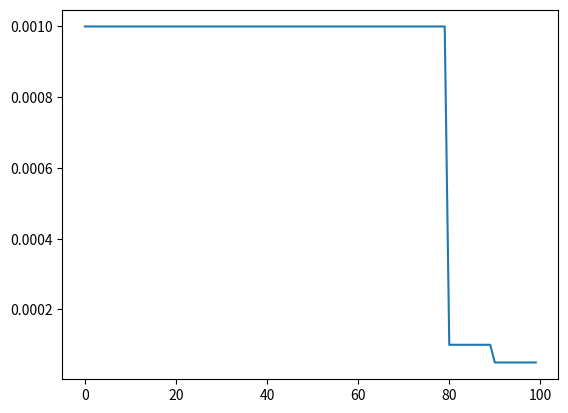

The script that saved this image:
from functools import partial

import numpy as np


class LRSchedulerStep(object):
    def __init__(self, fai_optimizer, total_step, lr_phases, mom_phases):
        self.optimizer = fai_optimizer
        self.total_step = total_step
        self.lr_phases = []

        for i, (start, lambda_func) in enumerate(lr_phases):
            if len(self.lr_phases) != 0:
                assert self.lr_phases[-1][0] < int(start * total_step)
            if isinstance(lambda_func, str):
                lambda_func = eval(lambda_func)
            if i < len(lr_phases) - 1:
                self.lr_phases.append(
                    (int(start * total_step),
                     int(lr_phases[i + 1][0] * total_step), lambda_func))
            else:
                self.lr_phases.append(
                    (int(start * total_step), total_step, lambda_func))
        assert self.lr_phases[0][0] == 0
        self.mom_phases = []

        for i, (start, lambda_func) in enumerate(mom_phases):
            if len(self.mom_phases) != 0:
                assert self.mom_phases[-1][0] < int(start * total_step)
            if isinstance(lambda_func, str):
                lambda_func = eval(lambda_func)
            if i < len(mom_phases) - 1:
                self.mom_phases.append(
                    (int(start * total_step),
                     int(mom_phases[i + 1][0] * total_step), lambda_func))
            else:
                self.mom_phases.append(
                    (int(start * total_step), total_step, lambda_func))
        if len(mom_phases) > 0:
            assert self.mom_phases[0][0] == 0

    def step(self, step):
        lrs = []
        moms = []
        for start, end, func in self.lr_phases:
            if step >= start:
                lrs.append(func((step - start) / (end - start)))
        if len(lrs) > 0:
            self.optimizer.lr = lrs[-1]
        for start, end, func in self.mom_phases:
            if step >= start:
                moms.append(func((step - start) / (end - start)))
                self.optimizer.mom = func((step - start) / (end - start))
        if len(moms) > 0:
            self.optimizer.mom = moms[-1]

    @property
    def learning_rate(self):
        return self.optimizer.lr


def annealing_cos(start, end, pct):
    # print(pct, start, end)
    "Cosine anneal from `start` to `end` as pct goes from 0.0 to 1.0."
    cos_out = np.cos(np.pi * pct) + 1
    return end + (start - end) / 2 * cos_out


class OneCycle(LRSchedulerStep):
    def __init__(self, fai_optimizer, total_step, lr_max, moms, div_factor,
                 pct_start):
        self.lr_max = lr_max
        self.moms = moms
        self.div_factor = div_factor
        self.pct_start = pct_start
        a1 = int(total_step * self.pct_start)
        a2 = total_step - a1
        low_lr = self.lr_max / self.div_factor
        lr_phases = ((0, partial(annealing_cos, low_lr, self.lr_max)),
                     (self.pct_start,
                      partial(annealing_cos, self.lr_max, low_lr / 1e4)))
        mom_phases = ((0, partial(annealing_cos, *self.moms)),
                      (self.pct_start, partial(annealing_cos,
                                               *self.moms[::-1])))
        fai_optimizer.lr, fai_optimizer.mom = low_lr, self.moms[0]
        super().__init__(fai_optimizer, total_step, lr_phases, mom_phases)


class ExponentialDecay(LRSchedulerStep):
    def __init__(self,
                 fai_optimizer,
                 total_step,
                 initial_learning_rate,
                 decay_length,
                 decay_factor,
                 staircase=True):
        """
        Args:
            decay_length: must in (0, 1)
        """
        assert decay_length > 0
        assert decay_length < 1
        self._decay_steps_unified = decay_length
        self._decay_factor = decay_factor
        self._staircase = staircase
        step = 0
        stage = 1
        lr_phases = []
        if staircase:
            while step <= total_step:
                func = lambda p, _d=initial_learning_rate * stage: _d
                lr_phases.append((step / total_step, func))
                stage *= decay_factor
                step += int(decay_length * total_step)
        else:
            func = lambda p: pow(decay_factor, (p / decay_length))
            lr_phases.append((0, func))
        super().__init__(fai_optimizer, total_step, lr_phases, [])


class ManualStepping(LRSchedulerStep):
    def __init__(self, fai_optimizer, total_step, boundaries, rates):
        assert all([b > 0 and b < 1 for b in boundaries])
        assert len(boundaries) + 1 == len(rates)
        boundaries.insert(0, 0.0)
        lr_phases = []
        for start, rate in zip(boundaries, rates):
            func = lambda p, _d=rate: _d
            lr_phases.append((start, func))
        super().__init__(fai_optimizer, total_step, lr_phases, [])


class FakeOptim:
    def __init__(self):
        self.lr = 0
        self.mom = 0


if __name__ == "__main__":
    import matplotlib.pyplot as plt
    opt = FakeOptim()  # 3e-3, wd=0.4, div_factor=10
    # schd = OneCycle(opt, 100, 3e-3, (0.95, 0.85), 10.0, 0.4)
    schd = ExponentialDecay(opt, 100, 3e-4, 0.1, 0.8, staircase=True)
    schd = ManualStepping(opt, 100, [0.8, 0.9], [0.001, 0.0001, 0.00005])
    lrs = []
    moms = []
    for i in range(100):
        schd.step(i)
        lrs.append(opt.lr)
        moms.append(opt.mom)

    plt.plot(lrs)
    # plt.plot(moms)
    # plt.show()
    # plt.plot(moms)
    plt.show()
